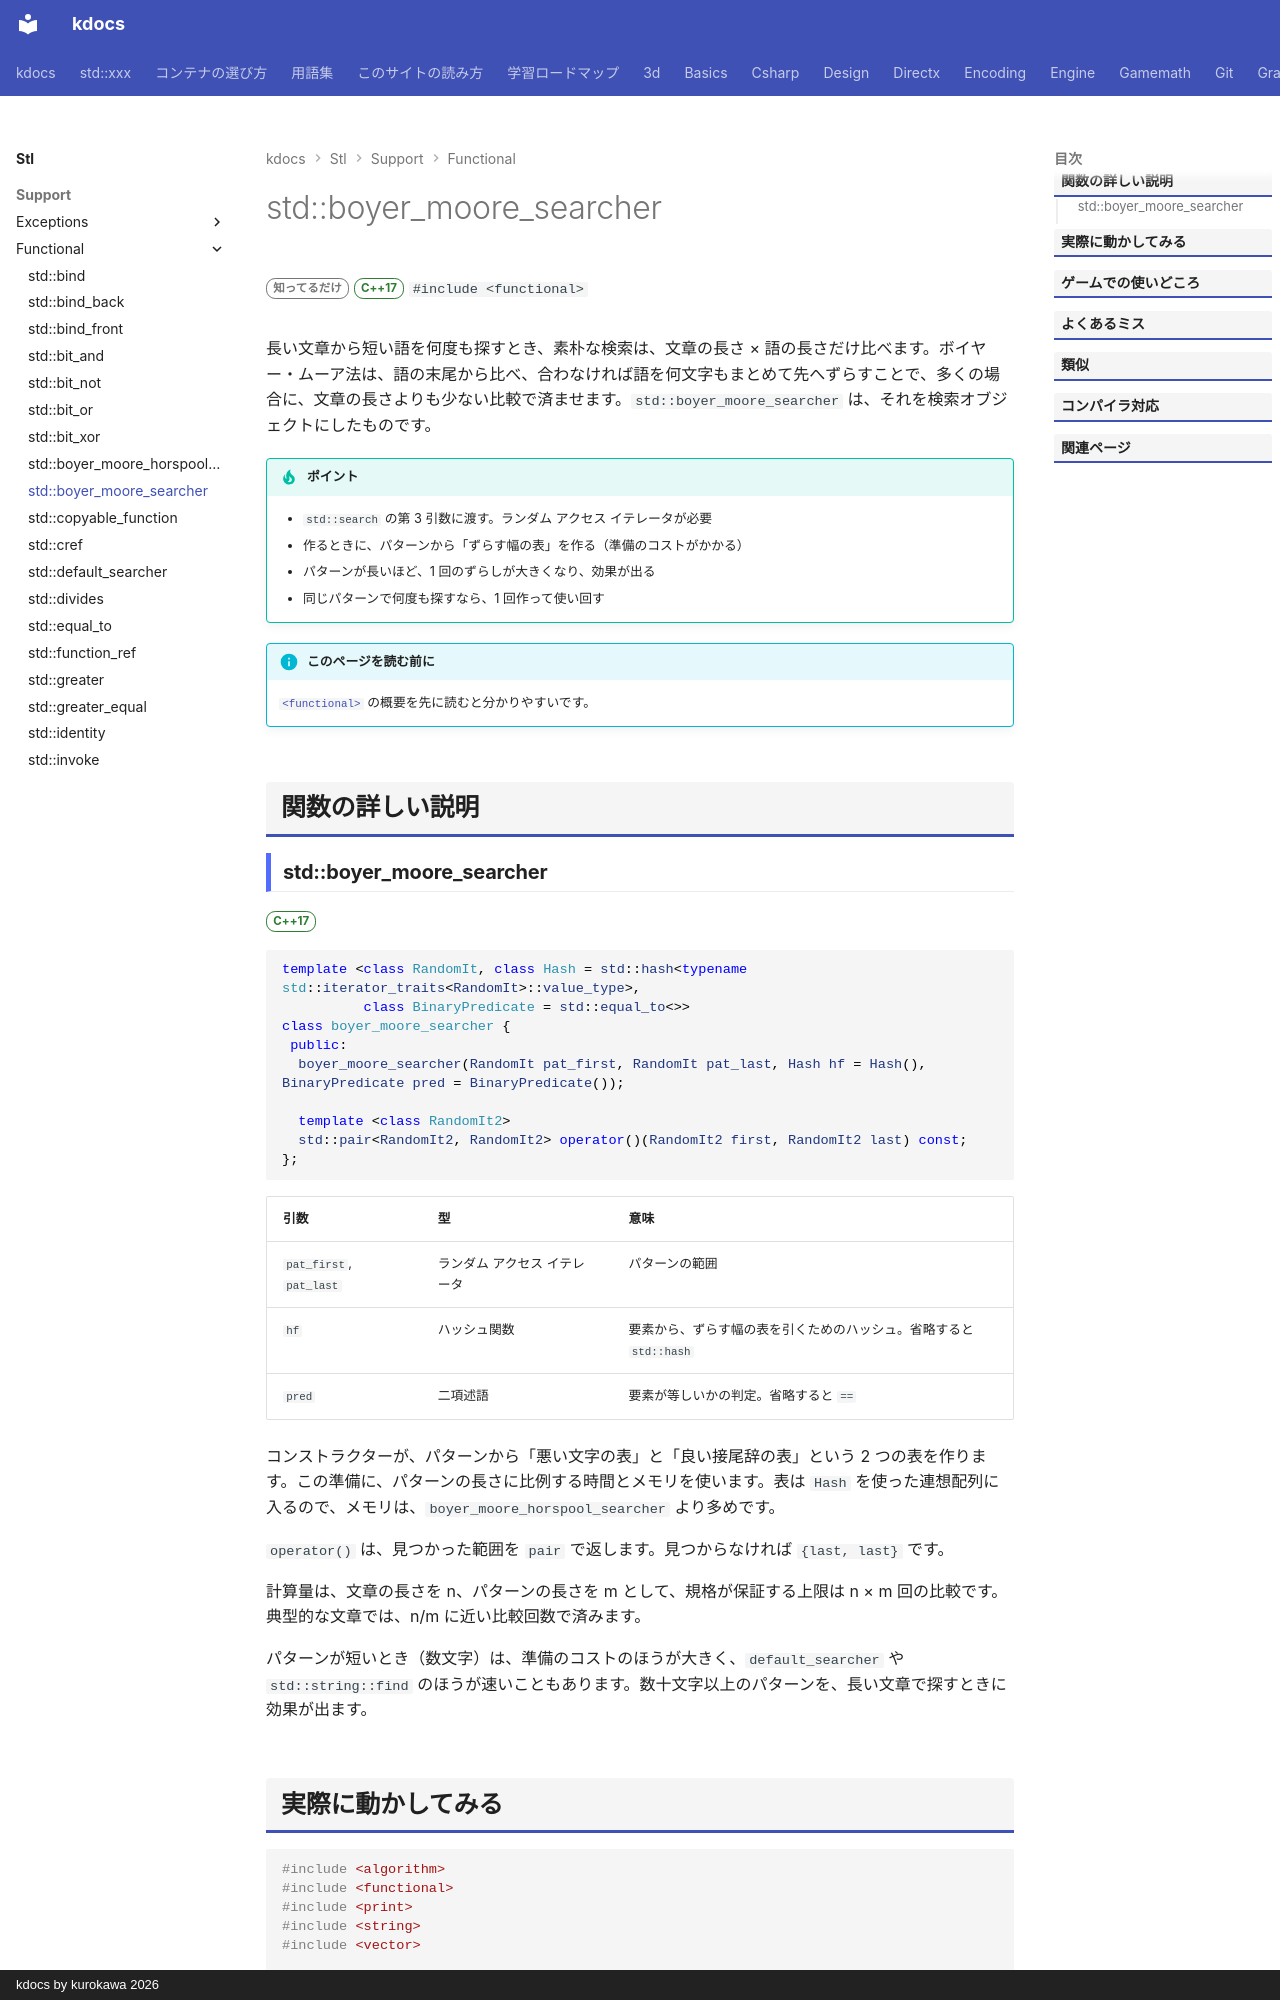

repository: qwzxdf/kdocs · page: stl/support/functional/boyer_moore_searcher/index.html · generator: mkdocs · copyright: kdocs by kurokawa 2026

---
title: std::boyer_moore_searcher
summary: "長い列の中から部分列を速く探す検索のオブジェクト（ボイヤー・ムーア法）。"
order: 900
group: 関数オブジェクトと呼び出し（<functional>）
tags:
  - 型・言語サポート
---

# std::boyer_moore_searcher

<div class="page-badges" markdown>
<span class="rank rank-rare">知ってるだけ</span>
<span class="ver ver-17">C++17</span>
`#include <functional>`
</div>

長い文章から短い語を何度も探すとき、素朴な検索は、文章の長さ × 語の長さだけ比べます。ボイヤー・ムーア法は、語の末尾から比べ、合わなければ語を何文字もまとめて先へずらすことで、多くの場合に、文章の長さよりも少ない比較で済ませます。`std::boyer_moore_searcher` は、それを検索オブジェクトにしたものです。

!!! tip "ポイント"
    - `std::search` の第 3 引数に渡す。ランダム アクセス イテレータが必要
    - 作るときに、パターンから「ずらす幅の表」を作る（準備のコストがかかる）
    - パターンが長いほど、1 回のずらしが大きくなり、効果が出る
    - 同じパターンで何度も探すなら、1 回作って使い回す

!!! info "このページを読む前に"
    [`<functional>`](../functional.md) の概要を先に読むと分かりやすいです。

## 関数の詳しい説明
